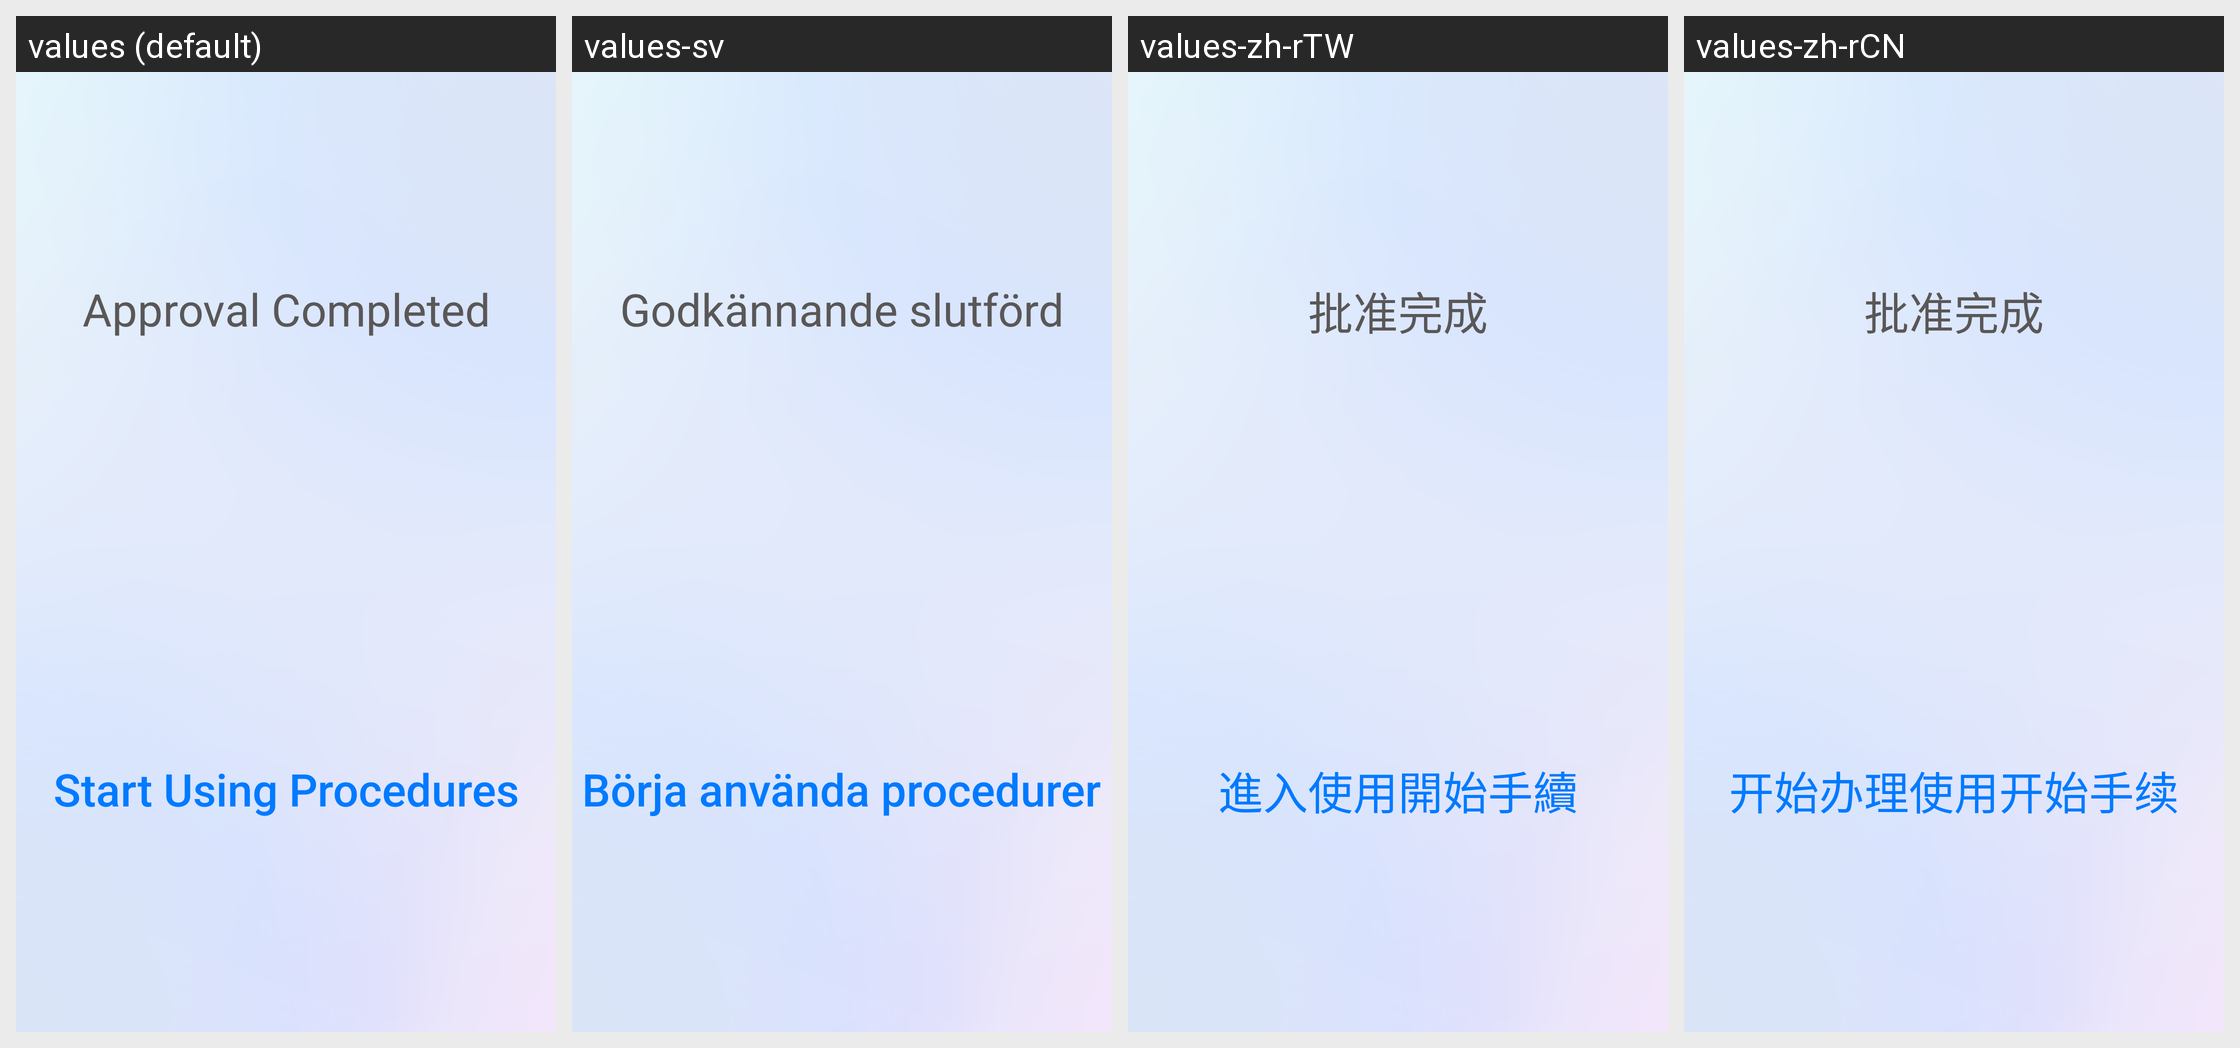

Strings drawn on this Android screen and how each of the app's shown locales translates them:
Android screen res/layout/activity_complete_confirm_apply.xml rendered under 4 locales, left to right: values (default), values-sv, values-zh-rTW, values-zh-rCN. Device: Nexus 5 (rendered at 1080×1920; each locale shown at half size, 540×960, under a caption strip naming it); theme Theme.AppCompat.Light.NoActionBar.
Other locales in the repository, not shown: values-da, values-de, values-es, values-fr, values-ja, values-ko, values-nl, values-ru, values-vi.
Strings drawn on this screen, with the default value and each locale's value (text and hints the layout hard-codes, and strings that could not be matched under every locale, appear in the picture but are not listed):

approval_completed
  values: Approval Completed
  values-sv: Godkännande slutförd
  values-zh-rTW: 批准完成
  values-zh-rCN: 批准完成

beginning_to_use_procedures
  values: Start Using Procedures
  values-sv: Börja använda procedurer
  values-zh-rTW: 進入使用開始手續
  values-zh-rCN: 开始办理使用开始手续
